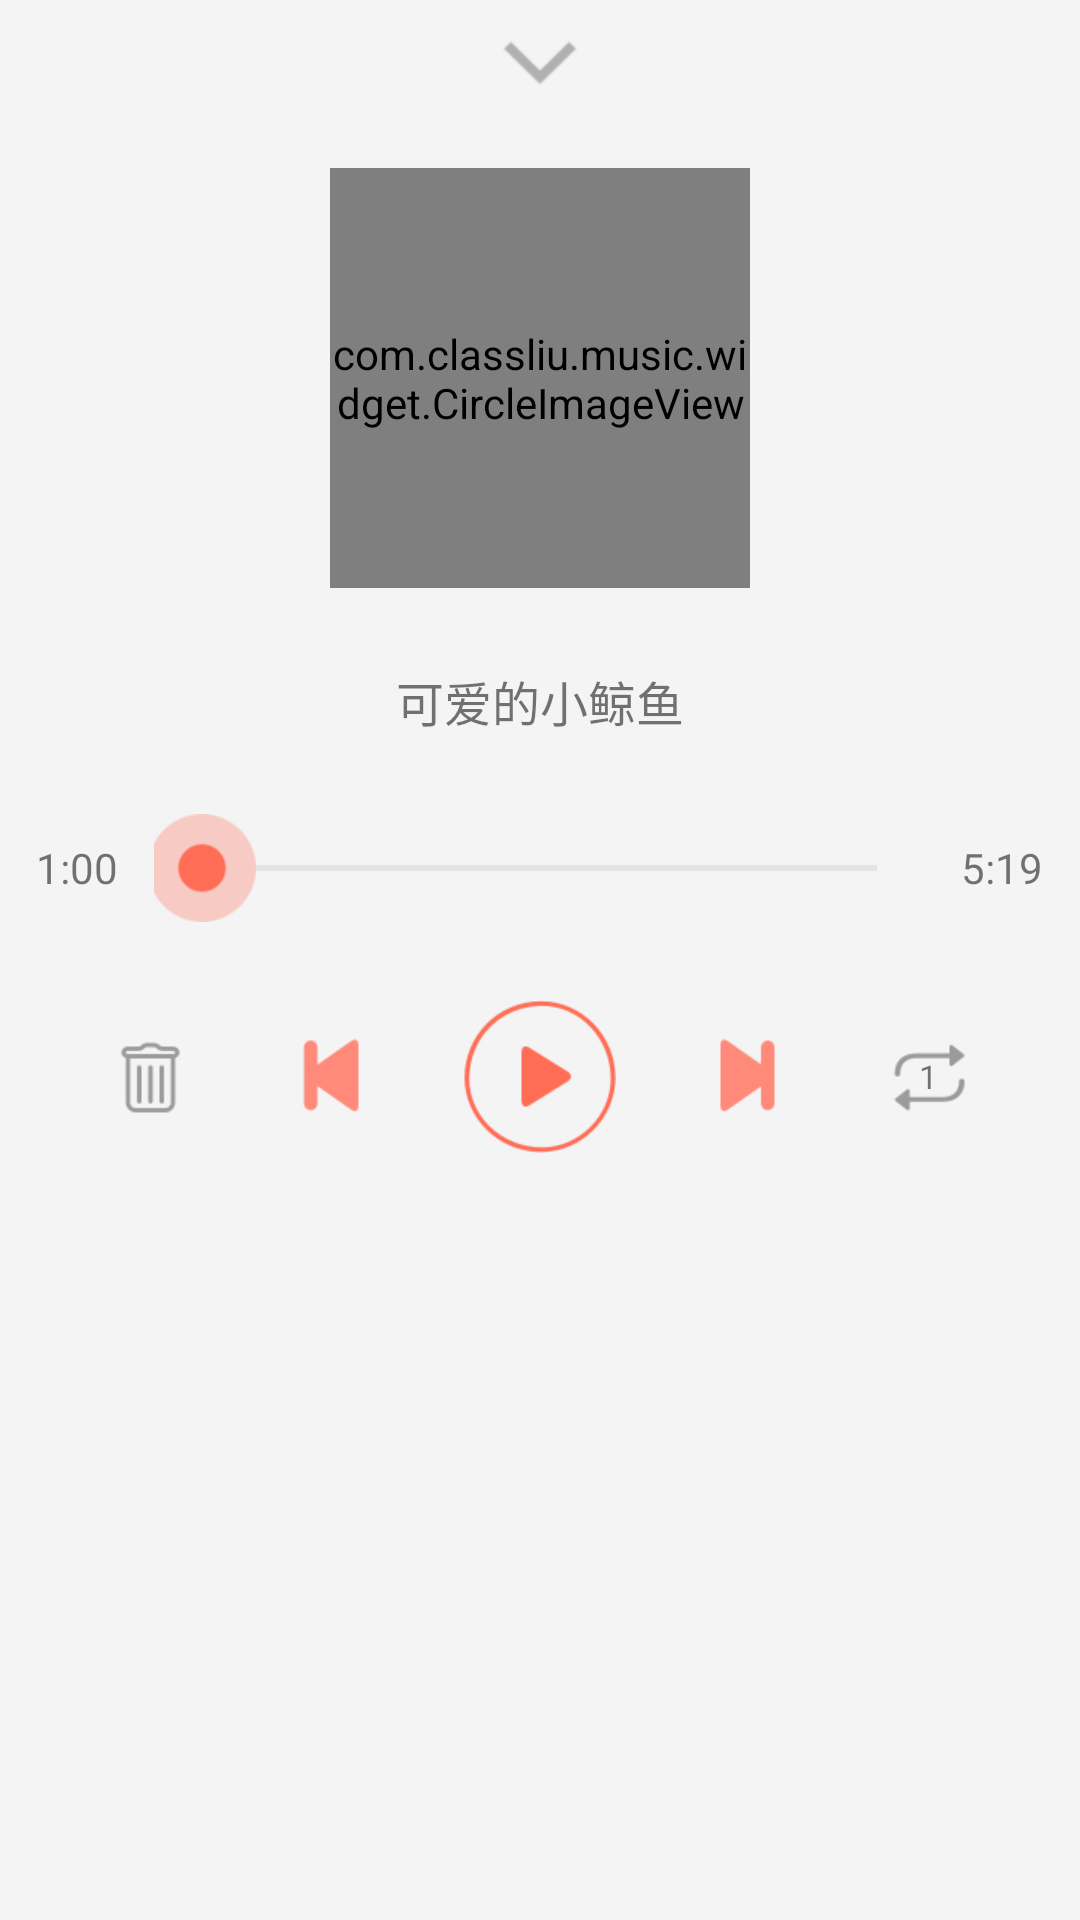

Android layout source for this screen:
<!-- AndroidManifest.xml: application theme AppTheme -->
<!-- res/layout/activity_music.xml -->
<?xml version="1.0" encoding="utf-8"?>
<LinearLayout xmlns:android="http://schemas.android.com/apk/res/android"
    android:layout_width="match_parent"
    android:layout_height="wrap_content"
    android:background="#F4F4F4"
    android:gravity="center_horizontal"
    android:orientation="vertical">

    <ImageView
        android:id="@+id/iv_close_music"
        android:layout_width="match_parent"
        android:layout_height="30dp"
        android:gravity="center_horizontal"
        android:paddingTop="10dp"
        android:src="@drawable/detail_btn_more_down" />

    <com.example.music.widget.CircleImageView
        android:id="@+id/iv_book_music_cover"
        android:layout_width="140dp"
        android:layout_height="140dp"
        android:layout_gravity="center_horizontal"
        android:layout_marginTop="26dp"
        android:scaleType="centerCrop"
        android:src="@drawable/star" />

    <TextView
        android:id="@+id/tv_book_name"
        android:layout_width="wrap_content"
        android:layout_height="wrap_content"
        android:layout_marginTop="26dp"
        android:text="可爱的小鲸鱼"
        android:textSize="16sp" />


    <LinearLayout
        android:layout_width="match_parent"
        android:layout_height="wrap_content"
        android:layout_marginTop="26dp"
        android:gravity="center_vertical"
        android:orientation="horizontal">

        <TextView
            android:id="@+id/tv_music_playing_time"
            android:layout_width="0dp"
            android:layout_height="wrap_content"
            android:layout_weight="1"
            android:gravity="center_horizontal"
            android:text="1:00" />

        <SeekBar
            android:id="@+id/music_seek_bar"
            android:layout_width="0dp"
            android:layout_height="wrap_content"
            android:layout_weight="5"
            android:maxHeight="2dp"
            android:progressDrawable="@drawable/music_seek_bar"
            android:secondaryProgress="0"
            android:thumb="@drawable/music_seekbar_point" />

        <TextView
            android:id="@+id/tv_music_all_time"
            android:layout_width="0dp"
            android:layout_height="wrap_content"
            android:layout_weight="1"
            android:gravity="center_horizontal"
            android:text="5:19" />
    </LinearLayout>

    <LinearLayout
        android:layout_width="match_parent"
        android:layout_height="wrap_content"
        android:layout_marginTop="26dp"
        android:gravity="center_vertical"
        android:orientation="horizontal"
        android:paddingLeft="20dp"
        android:paddingRight="20dp">

        <ImageView
            android:id="@+id/iv_delete_music"
            android:layout_width="wrap_content"
            android:layout_height="wrap_content"
            android:layout_weight="1"
            android:src="@drawable/music_delete_selector" />

        <ImageView
            android:id="@+id/iv_music_previous"
            android:layout_width="wrap_content"
            android:layout_height="wrap_content"
            android:layout_weight="1"
            android:src="@drawable/music_previous_selector" />

        <ImageView
            android:id="@+id/iv_play_stop"
            android:layout_width="wrap_content"
            android:layout_height="wrap_content"
            android:layout_weight="1"
            android:src="@drawable/music_playing_selector" />

        <ImageView
            android:id="@+id/iv_next_music"
            android:layout_width="wrap_content"
            android:layout_height="wrap_content"
            android:layout_weight="1"
            android:src="@drawable/music_next_selector" />

        <FrameLayout
            android:id="@+id/fl_music_playmode"
            android:layout_width="wrap_content"
            android:layout_height="wrap_content"
            android:layout_weight="1">

            <ImageView
                android:id="@+id/iv_playmode"
                android:layout_width="wrap_content"
                android:layout_height="wrap_content"
                android:layout_gravity="center"
                android:src="@drawable/music_repeatmode_selector" />

            <TextView
                android:id="@+id/tv_playmode"
                android:layout_width="wrap_content"
                android:layout_height="wrap_content"
                android:layout_gravity="center"
                android:text="1"
                android:textSize="11sp"
                android:visibility="visible" />
        </FrameLayout>


    </LinearLayout>
</LinearLayout>
<!-- resources referenced by this layout -->
<resources>
  <!-- drawable detail_btn_more_down: png bitmap (drawable-xhdpi, 998 bytes) -->
  <!-- drawable music_delete_selector (drawable) -->
  <?xml version="1.0" encoding="utf-8"?>
  <selector xmlns:android="http://schemas.android.com/apk/res/android">
  
      <item android:drawable="@drawable/btn_delete_b" android:state_pressed="false" />
      <item android:drawable="@drawable/btn_delete_grey" android:state_pressed="true" />
  
  </selector>
  <!-- drawable music_next_selector (drawable) -->
  <?xml version="1.0" encoding="utf-8"?>
  <selector xmlns:android="http://schemas.android.com/apk/res/android">
  
      <item android:drawable="@drawable/ic_next_song_red" android:state_pressed="false" />
      <item android:drawable="@drawable/ic_next_song_grey" android:state_pressed="true" />
  
  </selector>
  <!-- drawable music_playing_selector (drawable) -->
  <?xml version="1.0" encoding="utf-8"?>
  <selector xmlns:android="http://schemas.android.com/apk/res/android">
  
      <item android:drawable="@drawable/ic_play_s" android:state_pressed="false" />
      <item android:drawable="@drawable/ic_play_grey_s" android:state_pressed="true" />
  
  </selector>
  <!-- drawable music_previous_selector (drawable) -->
  <?xml version="1.0" encoding="utf-8"?>
  <selector xmlns:android="http://schemas.android.com/apk/res/android">
  
      <item android:drawable="@drawable/ic_previous_song_red" android:state_pressed="false" />
      <item android:drawable="@drawable/ic_previous_song_grey" android:state_pressed="true" />
  
  </selector>
  <!-- drawable music_repeatmode_selector (drawable) -->
  <?xml version="1.0" encoding="utf-8"?>
  <selector xmlns:android="http://schemas.android.com/apk/res/android">
  
      <item android:drawable="@drawable/btn_repeat_b" android:state_pressed="false" />
      <item android:drawable="@drawable/btn_repeat_grey" android:state_pressed="true" />
  
  </selector>
  <!-- drawable music_seek_bar (drawable) -->
  <?xml version="1.0" encoding="utf-8"?>
  <layer-list xmlns:android="http://schemas.android.com/apk/res/android">
      <item android:id="@android:id/background">
          <color android:color="#11000000" />
      </item>
      <item android:id="@android:id/progress">
          <scale android:scaleWidth="100%">
              <color android:color="#AAFF0000" />
          </scale>
      </item>
  
      <item android:id="@android:id/secondaryProgress">
          <scale android:scaleWidth="100%">
              <color android:color="#33FF0000"></color>
          </scale>
      </item>
  </layer-list>
  <!-- drawable music_seekbar_point: png bitmap (drawable-xhdpi, 1874 bytes) -->
  <!-- drawable star: jpg bitmap (drawable-xhdpi, 249639 bytes) -->
  <style name="AppTheme" parent="BaseTheme" />
  <!-- drawable btn_delete_b: png bitmap (drawable-xhdpi, 1147 bytes) -->
  <!-- drawable btn_delete_grey: png bitmap (drawable-xhdpi, 1119 bytes) -->
  <!-- drawable ic_next_song_red: png bitmap (drawable-xhdpi, 940 bytes) -->
  <!-- drawable ic_next_song_grey: png bitmap (drawable-xhdpi, 950 bytes) -->
  <!-- drawable ic_play_s: png bitmap (drawable-xhdpi, 4696 bytes) -->
  <!-- drawable ic_play_grey_s: png bitmap (drawable-xhdpi, 17501 bytes) -->
  <!-- drawable ic_previous_song_red: png bitmap (drawable-xhdpi, 1015 bytes) -->
  <!-- drawable ic_previous_song_grey: png bitmap (drawable-xhdpi, 965 bytes) -->
  <!-- drawable btn_repeat_b: png bitmap (drawable-xhdpi, 1375 bytes) -->
  <!-- drawable btn_repeat_grey: png bitmap (drawable-xhdpi, 1383 bytes) -->
  <style name="BaseTheme" parent="Theme.AppCompat.Light.NoActionBar">
          
       
      </style>
</resources>
